Labelled photos from "data", an image-classification folder in ksushrut/Kaggle. The possible labels are: benign, malignant.

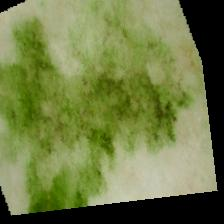
Label: malignant

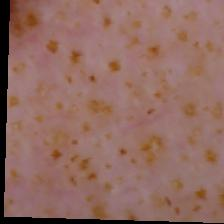
Label: benign

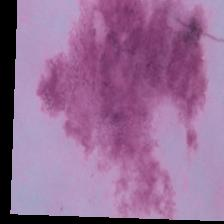
Label: benign

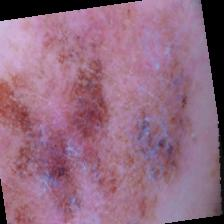
Label: malignant

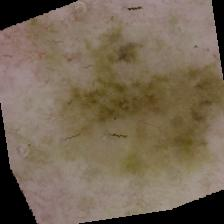
Label: malignant

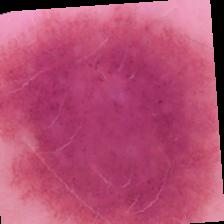
Label: benign
